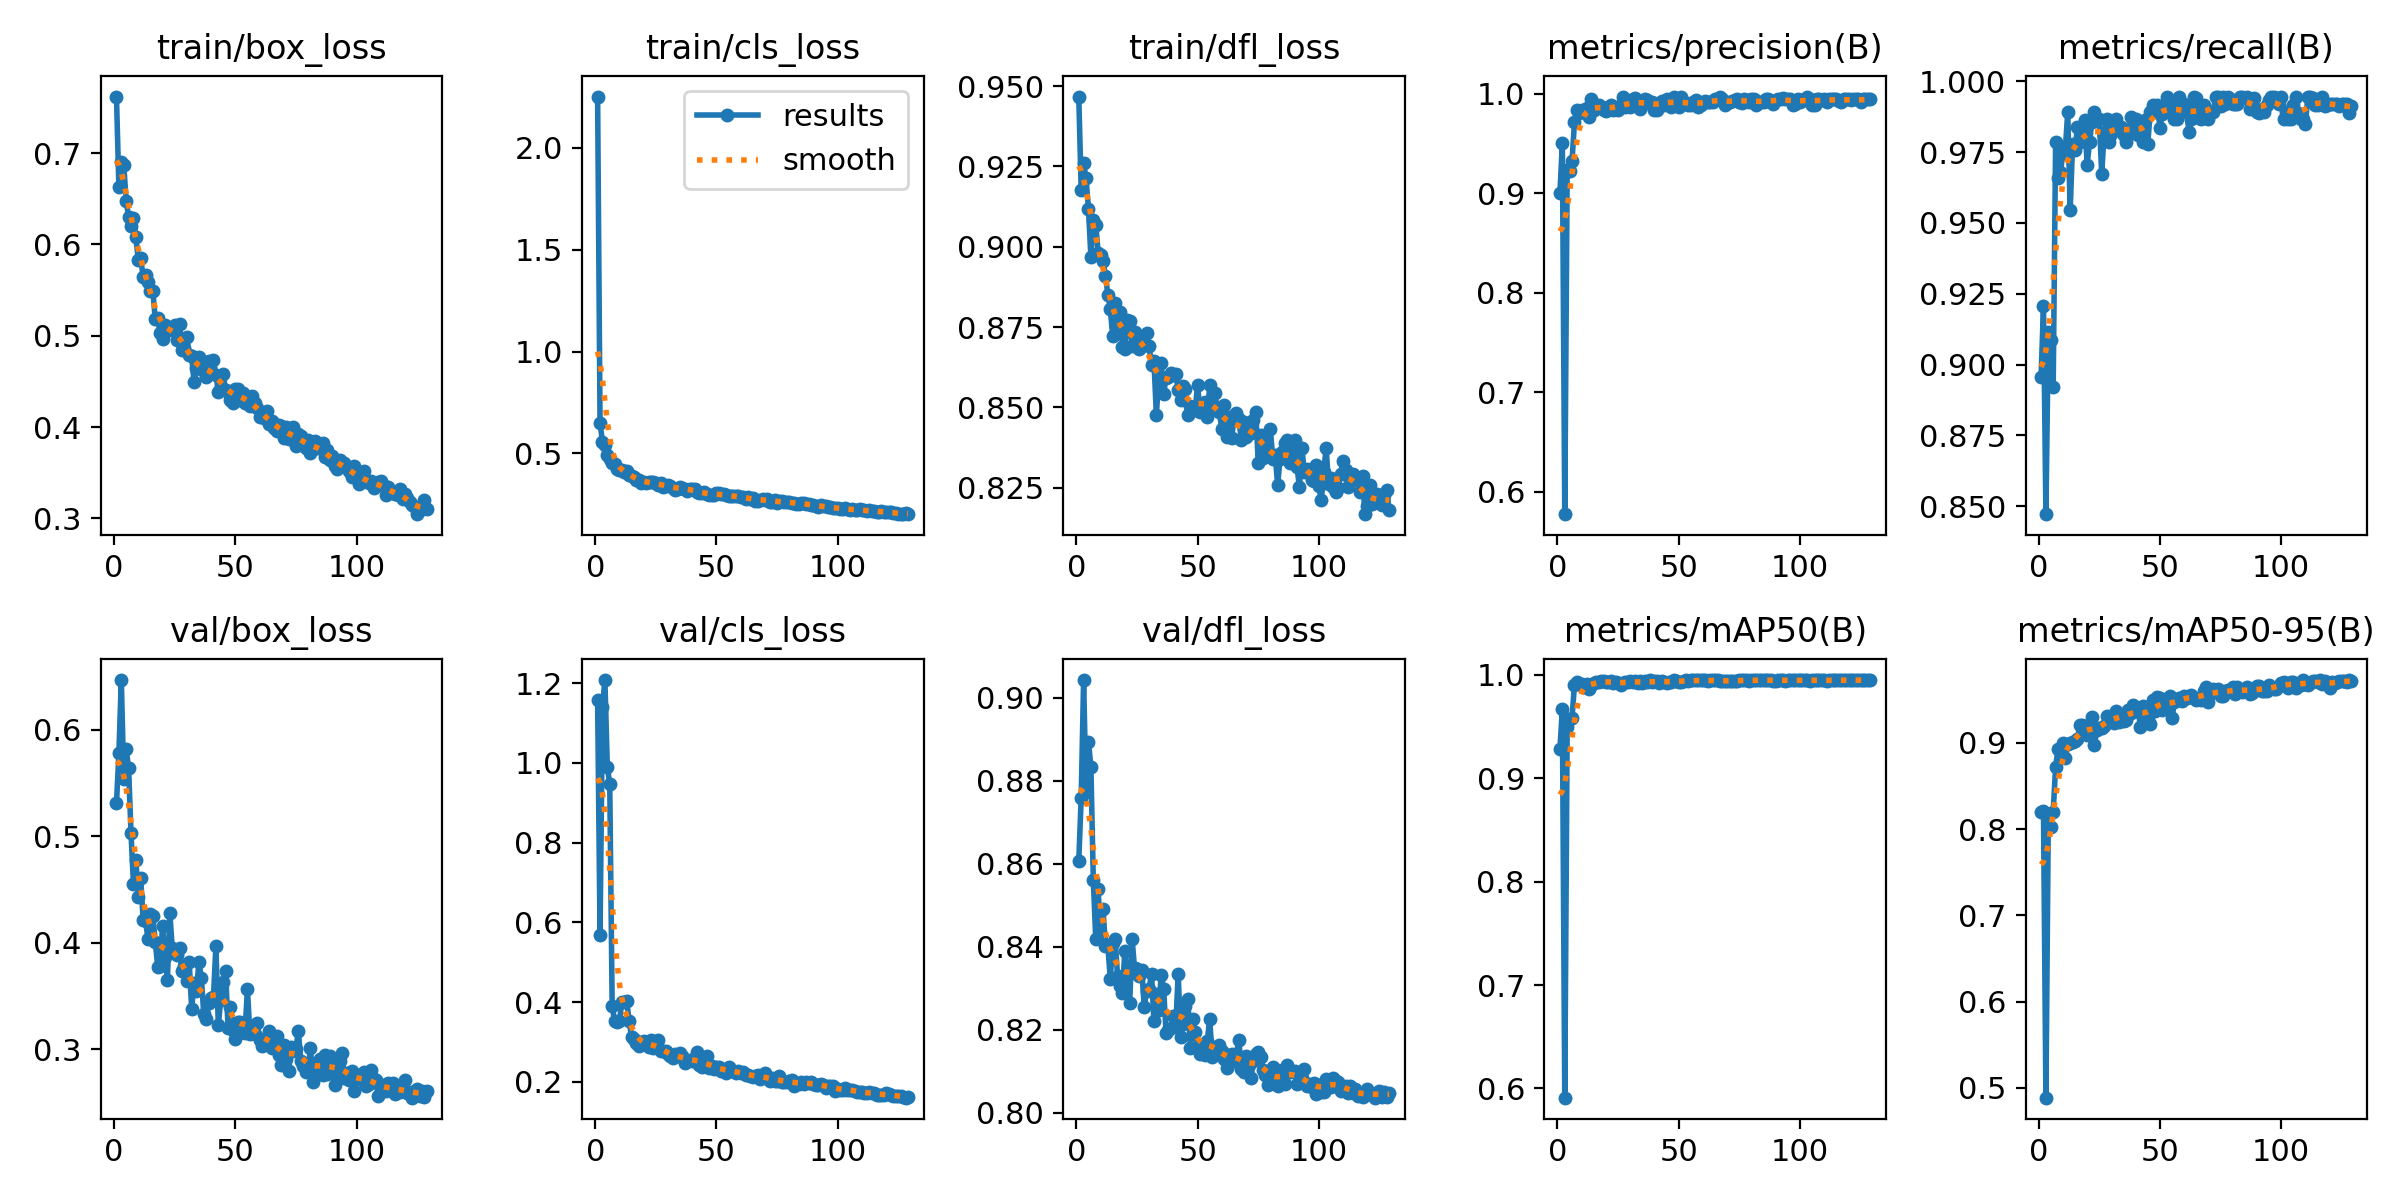

The table this chart was drawn from, first rows:
epoch, time, train/box_loss, train/cls_loss, train/dfl_loss, metrics/precision(B), metrics/recall(B), metrics/mAP50(B), metrics/mAP50-95(B), val/box_loss, val/cls_loss, val/dfl_loss, lr/pg0, lr/pg1, lr/pg2
1, 20.12, 0.7619, 2.251, 0.9467, 0.9003, 0.8955, 0.928, 0.8196, 0.5307, 1.158, 0.8606, 0.0006481, 0.0006481, 0.0006481
2, 38.01, 0.6624, 0.6494, 0.9177, 0.9502, 0.9206, 0.967, 0.8206, 0.578, 0.5683, 0.876, 0.001315, 0.001315, 0.001315
3, 51.3, 0.6901, 0.5574, 0.9259, 0.5776, 0.8472, 0.5911, 0.4888, 0.6466, 1.14, 0.9043, 0.001981, 0.001981, 0.001981
4, 61.55, 0.6873, 0.5416, 0.9213, 0.9231, 0.9115, 0.9497, 0.8157, 0.5542, 1.208, 0.8774, 0.001998, 0.001998, 0.001998
5, 71.39, 0.6478, 0.492, 0.9119, 0.9225, 0.9089, 0.957, 0.8027, 0.5816, 0.9902, 0.8894, 0.001997, 0.001997, 0.001997
6, 80.2, 0.6301, 0.4724, 0.8969, 0.9327, 0.892, 0.9587, 0.8197, 0.5642, 0.9476, 0.8834, 0.001995, 0.001995, 0.001995
7, 87.47, 0.6205, 0.4514, 0.9082, 0.9714, 0.9786, 0.9906, 0.8725, 0.5026, 0.3895, 0.856, 0.001992, 0.001992, 0.001992
8, 95.39, 0.6286, 0.448, 0.9069, 0.9836, 0.9658, 0.993, 0.8925, 0.4551, 0.3527, 0.8419, 0.001989, 0.001989, 0.001989
9, 103.8, 0.6081, 0.4262, 0.8982, 0.9803, 0.9678, 0.9916, 0.8902, 0.4781, 0.3505, 0.854, 0.001986, 0.001986, 0.001986
10, 110.7, 0.5831, 0.4194, 0.8975, 0.9838, 0.9749, 0.9912, 0.8995, 0.4433, 0.3524, 0.8419, 0.001982, 0.001982, 0.001982
11, 118.1, 0.5852, 0.4195, 0.8954, 0.9813, 0.9759, 0.9881, 0.8822, 0.4603, 0.4013, 0.8491, 0.001978, 0.001978, 0.001978
12, 125.5, 0.5639, 0.4074, 0.891, 0.9855, 0.9893, 0.9915, 0.8991, 0.4217, 0.4004, 0.8402, 0.001974, 0.001974, 0.001974
13, 132.7, 0.5668, 0.4116, 0.885, 0.9768, 0.9544, 0.9861, 0.8993, 0.4208, 0.4037, 0.8401, 0.001969, 0.001969, 0.001969
14, 140.1, 0.559, 0.3941, 0.8807, 0.9946, 0.9778, 0.9904, 0.9008, 0.4031, 0.3522, 0.8323, 0.001963, 0.001963, 0.001963
15, 147.6, 0.5489, 0.39, 0.8721, 0.9838, 0.9757, 0.9925, 0.9023, 0.4273, 0.313, 0.8408, 0.001957, 0.001957, 0.001957
16, 155.3, 0.549, 0.3825, 0.8824, 0.9883, 0.9839, 0.9931, 0.9043, 0.4254, 0.3085, 0.8418, 0.001951, 0.001951, 0.001951
17, 162.8, 0.5179, 0.3713, 0.874, 0.9891, 0.9786, 0.9931, 0.9211, 0.4008, 0.2965, 0.8329, 0.001944, 0.001944, 0.001944
18, 170.3, 0.5191, 0.3705, 0.8798, 0.9866, 0.9839, 0.9944, 0.9202, 0.3775, 0.2908, 0.8306, 0.001937, 0.001937, 0.001937
19, 177.7, 0.5026, 0.3531, 0.8688, 0.9839, 0.9864, 0.994, 0.9144, 0.3783, 0.3009, 0.8289, 0.00193, 0.00193, 0.00193
20, 184.9, 0.4965, 0.3577, 0.868, 0.9823, 0.9705, 0.9933, 0.909, 0.4152, 0.3022, 0.8391, 0.001922, 0.001922, 0.001922
21, 192, 0.5123, 0.3569, 0.8771, 0.9864, 0.9786, 0.9932, 0.9213, 0.3862, 0.2943, 0.8329, 0.001914, 0.001914, 0.001914
22, 199.4, 0.5085, 0.3606, 0.877, 0.9892, 0.9858, 0.9938, 0.9296, 0.3653, 0.2876, 0.8263, 0.001905, 0.001905, 0.001905
23, 207.3, 0.5066, 0.3601, 0.8692, 0.984, 0.9893, 0.9917, 0.8977, 0.428, 0.3043, 0.8419, 0.001896, 0.001896, 0.001896
24, 214.4, 0.5079, 0.3587, 0.8733, 0.9857, 0.9866, 0.9933, 0.9145, 0.3947, 0.285, 0.8347, 0.001886, 0.001886, 0.001886
25, 221.8, 0.5117, 0.3542, 0.8717, 0.9835, 0.9866, 0.9925, 0.917, 0.3899, 0.2922, 0.8345, 0.001876, 0.001876, 0.001876
26, 229, 0.4955, 0.3456, 0.8681, 0.989, 0.9674, 0.9902, 0.9174, 0.3881, 0.306, 0.8329, 0.001866, 0.001866, 0.001866
27, 236.3, 0.5123, 0.354, 0.8712, 0.9966, 0.9812, 0.992, 0.9201, 0.395, 0.2781, 0.8344, 0.001856, 0.001856, 0.001856
28, 243.3, 0.4846, 0.3366, 0.8693, 0.9873, 0.9866, 0.9928, 0.9315, 0.3732, 0.2765, 0.8255, 0.001844, 0.001844, 0.001844
29, 250.5, 0.4865, 0.342, 0.8732, 0.9879, 0.9786, 0.9932, 0.9268, 0.3783, 0.2765, 0.8293, 0.001833, 0.001833, 0.001833
30, 258, 0.4991, 0.3454, 0.869, 0.9865, 0.9812, 0.9939, 0.9314, 0.3636, 0.2696, 0.8298, 0.001821, 0.001821, 0.001821
31, 265.3, 0.4793, 0.338, 0.8632, 0.9946, 0.9853, 0.9934, 0.9226, 0.3815, 0.2657, 0.8335, 0.001809, 0.001809, 0.001809
32, 272.4, 0.4775, 0.3326, 0.8646, 0.9958, 0.9866, 0.994, 0.9374, 0.3382, 0.2593, 0.822, 0.001797, 0.001797, 0.001797
33, 279.8, 0.4495, 0.3213, 0.8476, 0.9927, 0.9839, 0.9921, 0.9238, 0.3619, 0.2686, 0.8287, 0.001784, 0.001784, 0.001784
34, 286.8, 0.465, 0.3271, 0.8598, 0.9853, 0.9839, 0.9937, 0.9323, 0.3547, 0.264, 0.8247, 0.001771, 0.001771, 0.001771
35, 294, 0.4767, 0.3356, 0.8638, 0.9889, 0.9812, 0.9919, 0.925, 0.3818, 0.2735, 0.8332, 0.001757, 0.001757, 0.001757
36, 301.1, 0.4636, 0.3293, 0.8542, 0.9944, 0.9786, 0.9939, 0.9263, 0.3672, 0.2644, 0.8299, 0.001743, 0.001743, 0.001743
37, 308.2, 0.4616, 0.3269, 0.8592, 0.9937, 0.9812, 0.9926, 0.9385, 0.3327, 0.2465, 0.8192, 0.001729, 0.001729, 0.001729
38, 315.6, 0.4551, 0.3169, 0.8594, 0.9919, 0.9873, 0.9947, 0.9348, 0.3282, 0.2517, 0.8199, 0.001715, 0.001715, 0.001715
39, 322.9, 0.4728, 0.3265, 0.8606, 0.9913, 0.9839, 0.9927, 0.9443, 0.3431, 0.2552, 0.8204, 0.0017, 0.0017, 0.0017
40, 330.5, 0.4599, 0.3255, 0.8601, 0.984, 0.9866, 0.9941, 0.9365, 0.3476, 0.2535, 0.8233, 0.001685, 0.001685, 0.001685
41, 337.9, 0.4736, 0.3236, 0.8603, 0.9839, 0.9811, 0.9939, 0.938, 0.3493, 0.2541, 0.8209, 0.001669, 0.001669, 0.001669
42, 345.2, 0.4574, 0.3124, 0.8555, 0.9909, 0.9812, 0.9926, 0.9183, 0.3968, 0.2756, 0.8335, 0.001654, 0.001654, 0.001654
43, 352.3, 0.4389, 0.3059, 0.8524, 0.9932, 0.9786, 0.9937, 0.9431, 0.3223, 0.2416, 0.8182, 0.001638, 0.001638, 0.001638
44, 359.4, 0.4435, 0.3063, 0.8566, 0.9892, 0.9862, 0.9932, 0.937, 0.3466, 0.2381, 0.8214, 0.001622, 0.001622, 0.001622
45, 366.7, 0.4581, 0.3107, 0.8558, 0.9946, 0.9778, 0.9925, 0.9287, 0.3633, 0.2509, 0.8258, 0.001605, 0.001605, 0.001605
46, 374.1, 0.4404, 0.3013, 0.8478, 0.9936, 0.9893, 0.9932, 0.9219, 0.3738, 0.265, 0.8273, 0.001588, 0.001588, 0.001588
47, 381.6, 0.4382, 0.2974, 0.8506, 0.9867, 0.9916, 0.9933, 0.9494, 0.32, 0.2341, 0.8155, 0.001571, 0.001571, 0.001571
48, 389.1, 0.4299, 0.2938, 0.8497, 0.9969, 0.9893, 0.9946, 0.9364, 0.3392, 0.2408, 0.8225, 0.001554, 0.001554, 0.001554
49, 396.3, 0.426, 0.2973, 0.8493, 0.9893, 0.9916, 0.9941, 0.9528, 0.3182, 0.2319, 0.8194, 0.001536, 0.001536, 0.001536
50, 404, 0.442, 0.3037, 0.8569, 0.9866, 0.9836, 0.9935, 0.9517, 0.3099, 0.236, 0.8158, 0.001519, 0.001519, 0.001519
51, 411.3, 0.4418, 0.3063, 0.8485, 0.9973, 0.9884, 0.9935, 0.9383, 0.3252, 0.2368, 0.8141, 0.001501, 0.001501, 0.001501
52, 418.7, 0.4292, 0.2992, 0.8509, 0.9919, 0.9916, 0.9938, 0.9476, 0.3256, 0.227, 0.8152, 0.001482, 0.001482, 0.001482
53, 426.2, 0.4377, 0.2999, 0.8515, 0.9912, 0.9946, 0.9947, 0.9493, 0.3157, 0.2305, 0.8139, 0.001464, 0.001464, 0.001464
54, 433.4, 0.4262, 0.2947, 0.8469, 0.9893, 0.989, 0.9938, 0.9541, 0.315, 0.2233, 0.8173, 0.001445, 0.001445, 0.001445
55, 440.8, 0.4303, 0.2925, 0.857, 0.9888, 0.992, 0.9946, 0.9283, 0.3568, 0.238, 0.8226, 0.001426, 0.001426, 0.001426
56, 448, 0.4231, 0.2892, 0.8491, 0.9919, 0.9866, 0.9945, 0.9475, 0.3144, 0.2269, 0.8135, 0.001407, 0.001407, 0.001407
57, 455.1, 0.4344, 0.2924, 0.8544, 0.9934, 0.9866, 0.9947, 0.9502, 0.3211, 0.2262, 0.8148, 0.001388, 0.001388, 0.001388
58, 462.3, 0.4266, 0.2898, 0.85, 0.9864, 0.9946, 0.9947, 0.9518, 0.3138, 0.2229, 0.8147, 0.001369, 0.001369, 0.001369
59, 469.9, 0.4211, 0.2894, 0.8485, 0.9893, 0.9912, 0.9946, 0.948, 0.3246, 0.2268, 0.8163, 0.001349, 0.001349, 0.001349
60, 477, 0.4116, 0.2888, 0.8432, 0.9913, 0.992, 0.9946, 0.9538, 0.309, 0.222, 0.8147, 0.00133, 0.00133, 0.00133
... 69 more rows
